Labelled photos from "images", an image-classification folder in sunyongke/woodRecognition. The possible labels are: Cassia siamea, Cinnamomum camphora, Dalbergia bariensis, Dalbergia cochinchinensis, Dalbergia fusca, Dalbergia latifolia, Dalbergia odorifera, Dalbergia oliveri, Diospyros ebenum, Excentrodendron hsienmu, Intsia spp, Mesua ferrea, Pterocarpus erinaceus, Pterocarpus indicus, Pterocarpus macrocarpus, Pterocarpus santalinus, Taiwania flousiana, Tectona grandis, Terminalia myriocarpa, Terminalia tomentosa, Xylia dolabriformis.

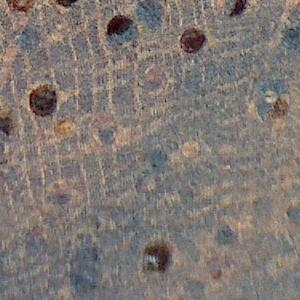
Label: Dalbergia cochinchinensis

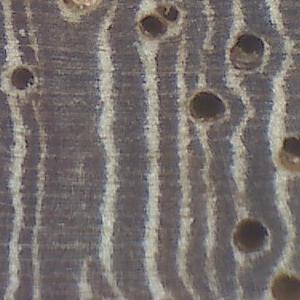
Label: Pterocarpus macrocarpus

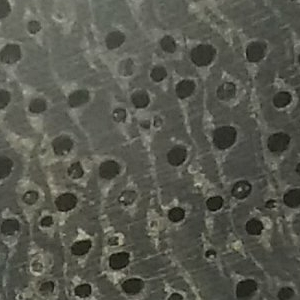
Label: Terminalia tomentosa

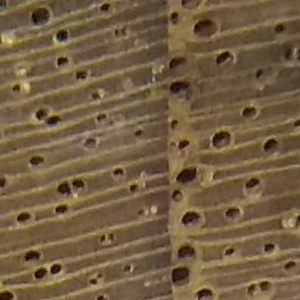
Label: Tectona grandis

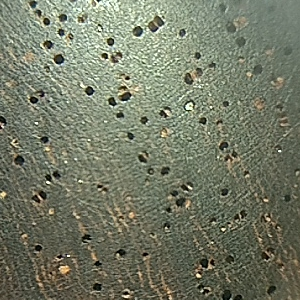
Label: Pterocarpus santalinus

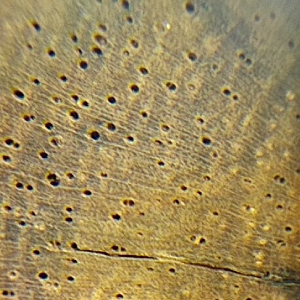
Label: Dalbergia odorifera
